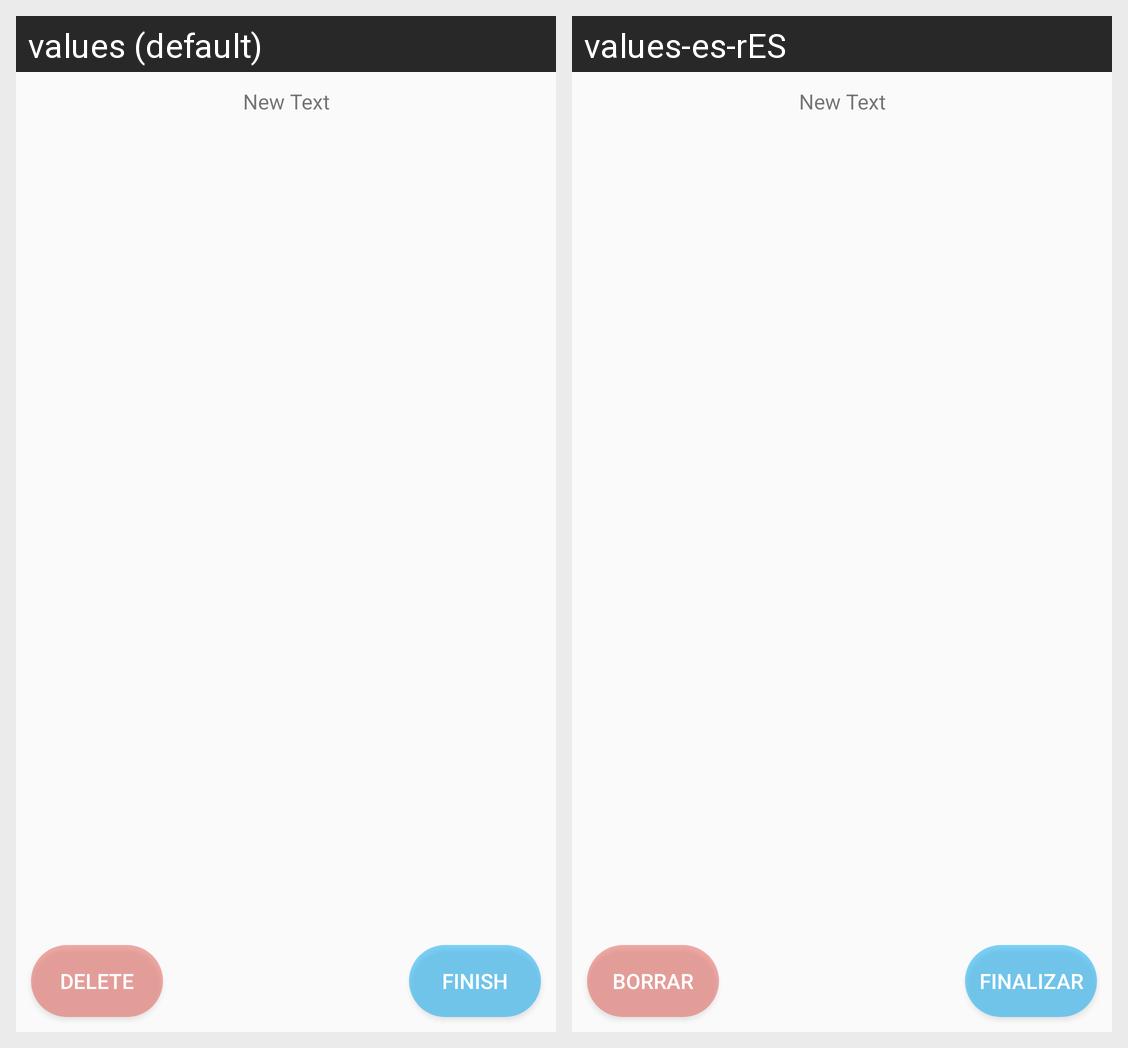

For this localized Android screen grid, give each drawn string resource with its value in every locale shown.
Android screen res/layout/fragment_recipefinal.xml rendered under 2 locales, left to right: values (default), values-es-rES. Device: Nexus 5 (rendered at 1080×1920; each locale shown at half size, 540×960, under a caption strip naming it); theme AppTheme.
Strings drawn on this screen, with the default value and each locale's value (text and hints the layout hard-codes, and strings that could not be matched under every locale, appear in the picture but are not listed):

bt_finalizar
  values: Finish
  values-es-rES: Finalizar

bt_borrar
  values: Delete
  values-es-rES: Borrar
